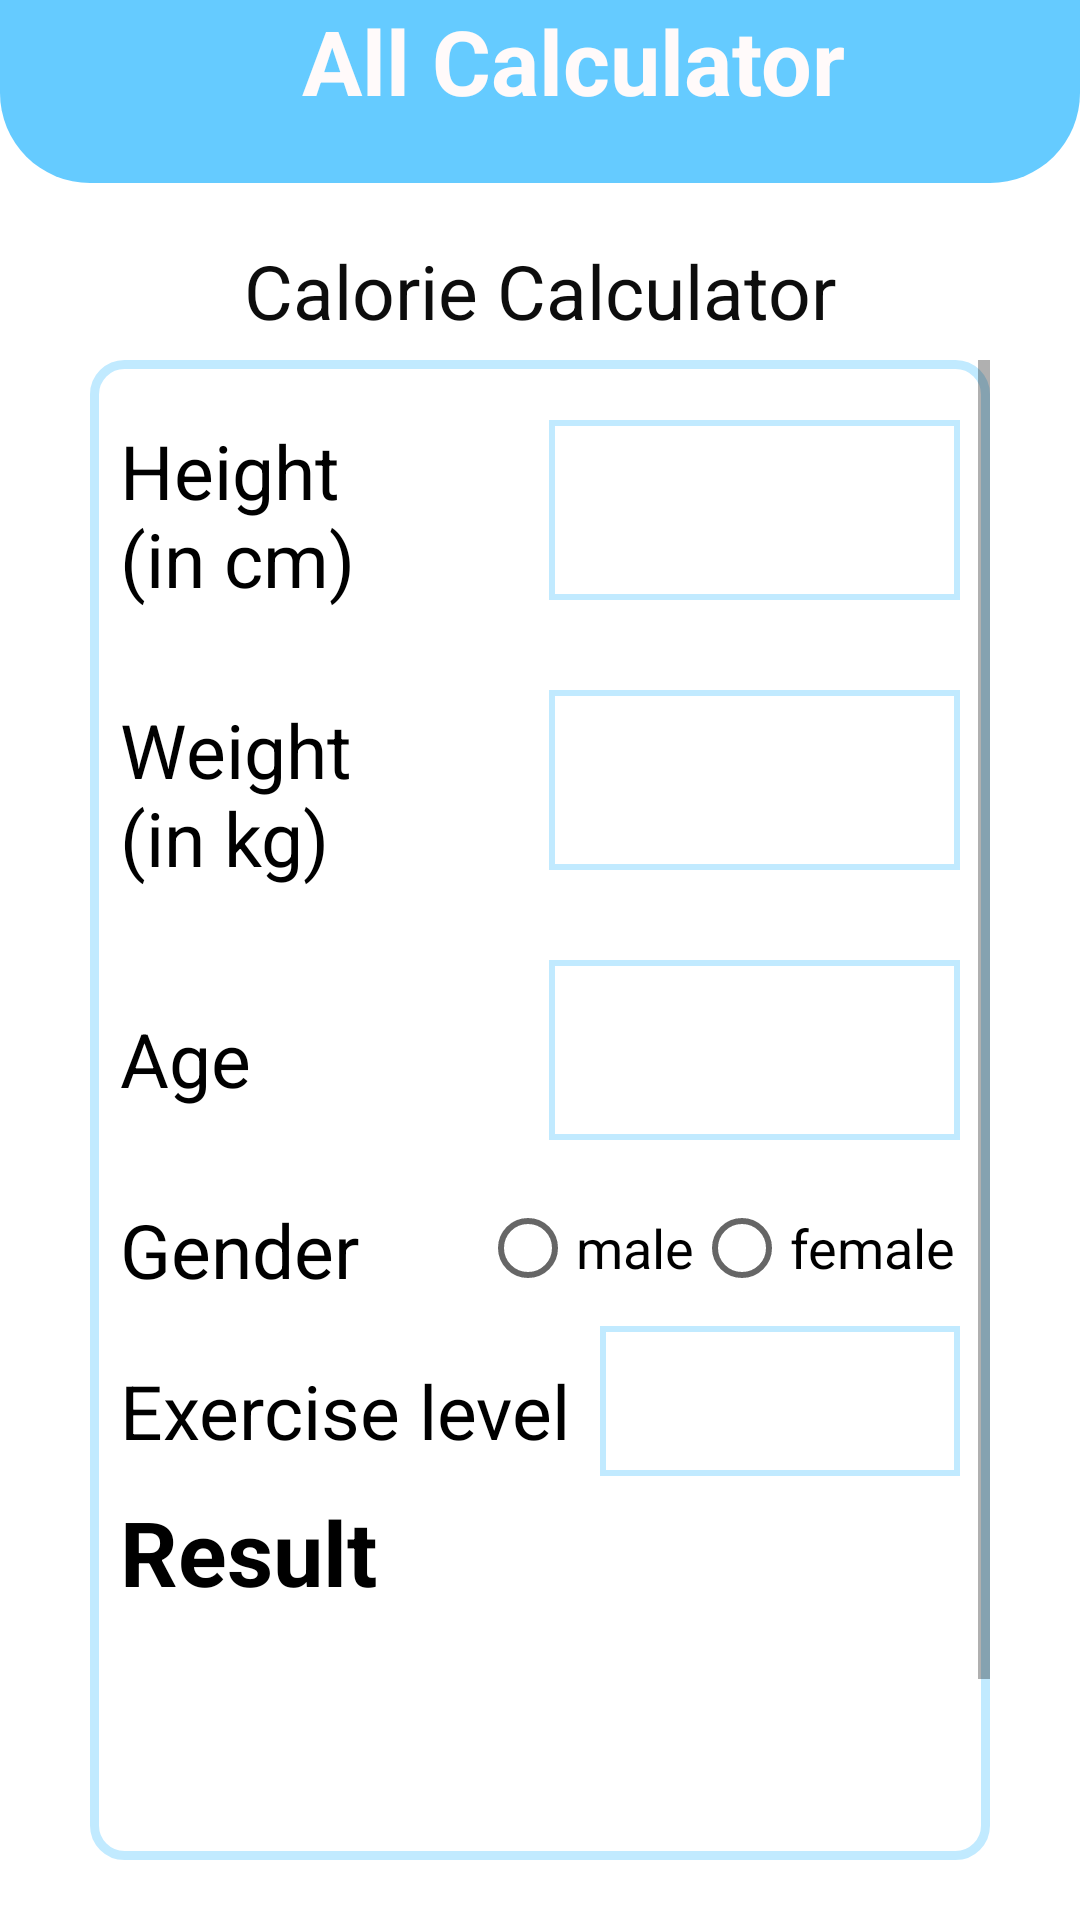

Here is an Android app screen rendered from its layout file. Give the layout XML and the strings, colors and styles it references.
<!-- AndroidManifest.xml: application theme Theme.AllCalculator -->
<!-- res/layout/activity_calorie_calculator.xml -->
<?xml version="1.0" encoding="utf-8"?>

<RelativeLayout xmlns:android="http://schemas.android.com/apk/res/android"
    xmlns:app="http://schemas.android.com/apk/res-auto"
    xmlns:tools="http://schemas.android.com/tools"
    android:layout_width="match_parent"
    android:layout_height="match_parent"
    tools:context=".CalorieCalculator"
    android:background="#fff">
    <TextView
        android:layout_width="wrap_content"
        android:layout_height="wrap_content"
        android:layout_alignParentStart="true"
        android:layout_alignParentTop="true"
        android:layout_alignParentEnd="true"
        android:layout_marginStart="0dp"
        android:layout_marginTop="80dp"
        android:layout_marginEnd="0dp"
        android:textAlignment="center"
        android:text="Calorie Calculator"
        android:textColor="#0D0D0D"
        android:textSize="25dp" />

    <TextView
        android:id="@+id/bmitxt"
        android:layout_width="match_parent"
        android:layout_height="61dp"
        android:layout_alignParentStart="true"
        android:layout_alignParentTop="true"
        android:layout_alignParentEnd="true"
        android:layout_marginStart="0dp"
        android:layout_marginTop="0dp"
        android:layout_marginEnd="0dp"
        android:background="@drawable/txt"
        android:text="   All Calculator"
        android:textAlignment="center"
        android:textColor="	#FFFAFA"
        android:textSize="30dp"
        android:textStyle="bold" />

    <RelativeLayout
        android:id="@+id/rela1"
        android:layout_width="match_parent"
        android:layout_height="match_parent"
        android:layout_marginStart="30dp"
        android:layout_marginTop="120dp"
        android:layout_marginEnd="30dp"
        android:layout_marginBottom="20dp"
        android:background="@drawable/style1">
        <ScrollView
            android:layout_width="match_parent"
            android:layout_height="match_parent"
            >
            <RelativeLayout
                android:layout_width="match_parent"
                android:layout_height="match_parent"
                >
                <TextView

                    android:id="@+id/h1"
                    android:layout_width="143dp"
                    android:layout_height="wrap_content"

                    android:layout_alignParentStart="true"

                    android:layout_alignParentTop="true"

                    android:layout_marginStart="10dp"
                    android:layout_marginTop="20dp"
                    android:layout_marginRight="20dp"
                    android:text="Height       (in cm)"
                    android:textColor="#000"
                    android:textSize="25dp" />

                <EditText
                    android:id="@+id/height"
                    android:layout_width="wrap_content"
                    android:layout_height="60dp"

                    android:layout_alignParentTop="true"
                    android:layout_alignParentEnd="true"
                    android:layout_marginTop="20dp"
                    android:layout_marginEnd="10dp"
                    android:layout_toRightOf="@+id/h1"
                    android:background="@drawable/txtstyle"
                    android:ems="9"
                    android:inputType="numberDecimal"
                    android:textAlignment="center"
                    android:textColor="#000" />


                <TextView
                    android:id="@+id/w1"
                    android:layout_width="143dp"
                    android:layout_height="wrap_content"

                    android:layout_below="@+id/h1"

                    android:layout_alignParentStart="true"

                    android:layout_marginStart="10dp"
                    android:layout_marginTop="30dp"
                    android:text="Weight       (in kg)"
                    android:textColor="#000"
                    android:textSize="25dp" />

                <EditText
                    android:id="@+id/weight"
                    android:layout_width="wrap_content"
                    android:layout_height="60dp"
                    android:layout_below="@+id/height"

                    android:layout_alignParentEnd="true"
                    android:layout_marginLeft="0dp"
                    android:layout_marginTop="30dp"
                    android:layout_marginEnd="10dp"
                    android:layout_toRightOf="@+id/w1"
                    android:background="@drawable/txtstyle"
                    android:ems="10"
                    android:inputType="numberDecimal"
                    android:textAlignment="center"
                    android:textColor="#000" />



                <TextView
                    android:id="@+id/result"
                    android:layout_width="wrap_content"
                    android:layout_height="wrap_content"
                    android:layout_below="@+id/rse"
                    android:layout_alignParentStart="true"
                    android:layout_alignParentEnd="true"
                    android:layout_marginStart="5dp"
                    android:layout_marginTop="1dp"
                    android:layout_marginEnd="5dp"


                    android:text=""
                    android:textColor="#000"
                    android:textSize="30dp" />


                <Button
                    android:id="@+id/btnres"
                    android:layout_width="wrap_content"
                    android:layout_height="60dp"
                    android:layout_below="@+id/result"
                    android:layout_alignParentStart="true"
                    android:layout_alignParentEnd="true"
                    android:layout_marginStart="50dp"
                    android:layout_marginTop="50dp"
                    android:layout_marginEnd="48dp"
                    android:background="@drawable/txtbtn"
                    android:text="reset"
                    android:textColor="#fff"
                    android:textSize="20dp" />


                <TextView
                    android:id="@+id/age"
                    android:layout_width="143dp"
                    android:layout_height="wrap_content"
                    android:layout_below="@+id/w1"
                    android:layout_alignParentStart="true"
                    android:layout_marginStart="10dp"
                    android:layout_marginTop="40dp"
                    android:text="Age"
                    android:textColor="#000"
                    android:textSize="25dp" />

                <TextView
                    android:id="@+id/gen"
                    android:layout_width="120dp"
                    android:layout_height="wrap_content"
                    android:layout_below="@+id/age"
                    android:layout_alignParentStart="true"
                    android:layout_marginStart="10dp"
                    android:layout_marginTop="30dp"
                    android:text="Gender"
                    android:textColor="#000"
                    android:textSize="25dp" />
                <TextView
                    android:id="@+id/rse"
                    android:layout_width="352dp"
                    android:layout_height="wrap_content"
                    android:layout_below="@+id/spinner3"
                    android:layout_alignParentStart="true"
                    android:layout_marginStart="10dp"
                    android:layout_marginTop="5dp"
                    android:text="Result"
                    android:textColor="#000"
                    android:textSize="30dp"
                    android:textStyle="bold" />
                <EditText
                    android:id="@+id/eage"
                    android:layout_width="wrap_content"
                    android:layout_height="60dp"

                    android:layout_below="@+id/weight"
                    android:layout_alignParentEnd="true"

                    android:layout_marginTop="30dp"
                    android:layout_marginEnd="10dp"
                    android:layout_toRightOf="@+id/age"
                    android:background="@drawable/txtstyle"
                    android:ems="10"
                    android:inputType="numberDecimal"
                    android:textAlignment="center" />

                <RadioGroup
                    android:id="@+id/rg"
                    android:layout_width="wrap_content"
                    android:layout_height="wrap_content"
                    android:layout_below="@+id/eage"

                    android:layout_marginTop="20dp"
                    android:layout_toRightOf="@+id/gen"
                    android:orientation="horizontal">

                    <RadioButton
                        android:id="@+id/male"
                        android:layout_width="wrap_content"
                        android:layout_height="wrap_content"
                        android:layout_below="@+id/weight"
                        android:layout_alignParentStart="true"
                        android:layout_alignParentEnd="true"

                        android:layout_toRightOf="@+id/age"
                        android:text="male"
                        android:textSize="18dp" />

                    <RadioButton
                        android:id="@+id/female"
                        android:layout_width="wrap_content"
                        android:layout_height="wrap_content"
                        android:layout_below="@+id/weight"
                        android:layout_alignParentStart="true"
                        android:layout_alignParentEnd="true"

                        android:layout_toRightOf="@+id/age"
                        android:text="female"
                        android:textSize="18dp" />
                </RadioGroup>

                <TextView
                    android:id="@+id/exc"
                    android:layout_width="160dp"
                    android:layout_height="wrap_content"
                    android:layout_below="@+id/gen"
                    android:layout_alignParentStart="true"
                    android:layout_marginStart="10dp"
                    android:layout_marginTop="20dp"
                    android:text="Exercise level"
                    android:textColor="#000"
                    android:textSize="25dp" />

                <Spinner
                    android:id="@+id/spinner3"
                    android:layout_width="wrap_content"
                    android:layout_height="50dp"
                    android:layout_below="@+id/rg"
                    android:layout_alignParentEnd="true"
                    android:layout_marginTop="10dp"
                    android:layout_marginEnd="10dp"
                    android:layout_toRightOf="@+id/exc"
                    android:background="@drawable/txtstyle" />




            </RelativeLayout></ScrollView></RelativeLayout>


</RelativeLayout>
<!-- resources referenced by this layout -->
<resources>
  <!-- drawable style1 (drawable) -->
  <?xml version="1.0" encoding="utf-8"?>
  
  <shape xmlns:android="http://schemas.android.com/apk/res/android">
  
      <corners android:radius="10dp" />
      <stroke android:color="#C1EAFF" android:width="3dp"/>
  
  
  </shape>
  <!-- drawable txt (drawable) -->
  <?xml version="1.0" encoding="utf-8"?>
  
  <shape xmlns:android="http://schemas.android.com/apk/res/android">
      <solid android:color="#65CBFF"/>
      <corners android:bottomLeftRadius="30dp" android:bottomRightRadius="30dp"/>
  </shape>
  <!-- drawable txtbtn (drawable) -->
  <?xml version="1.0" encoding="utf-8"?>
  
  <shape xmlns:android="http://schemas.android.com/apk/res/android">
  <solid android:color="#65CBFF"/>
      <corners android:radius="30dp"/>
  
  
  
  </shape>
  <!-- drawable txtstyle (drawable) -->
  <?xml version="1.0" encoding="utf-8"?>
  
  <shape xmlns:android="http://schemas.android.com/apk/res/android">
  <solid android:color="#ffff"/>
  
      <stroke android:color="#C1EAFF" android:width="2dp"/>
  </shape>
  <style name="Theme.AllCalculator" parent="Theme.AppCompat.Light.NoActionBar">
          
          <item name="colorPrimary">@color/purple_500</item>
          <item name="colorPrimaryVariant">@color/purple_700</item>
          <item name="colorOnPrimary">@color/white</item>
          
          <item name="colorSecondary">@color/teal_200</item>
          <item name="colorSecondaryVariant">@color/teal_700</item>
          <item name="colorOnSecondary">@color/black</item>
          
          <item name="android:statusBarColor" tools:targetApi="l">?attr/colorPrimaryVariant</item>
          
      </style>
  <color name="purple_500">#65CBFF</color>
  <color name="purple_700">#A865CBFF</color>
  <color name="white">#FFFFFFFF</color>
  <color name="teal_200">#FF03DAC5</color>
  <color name="teal_700">#FF018786</color>
  <color name="black">#FF000000</color>
</resources>
